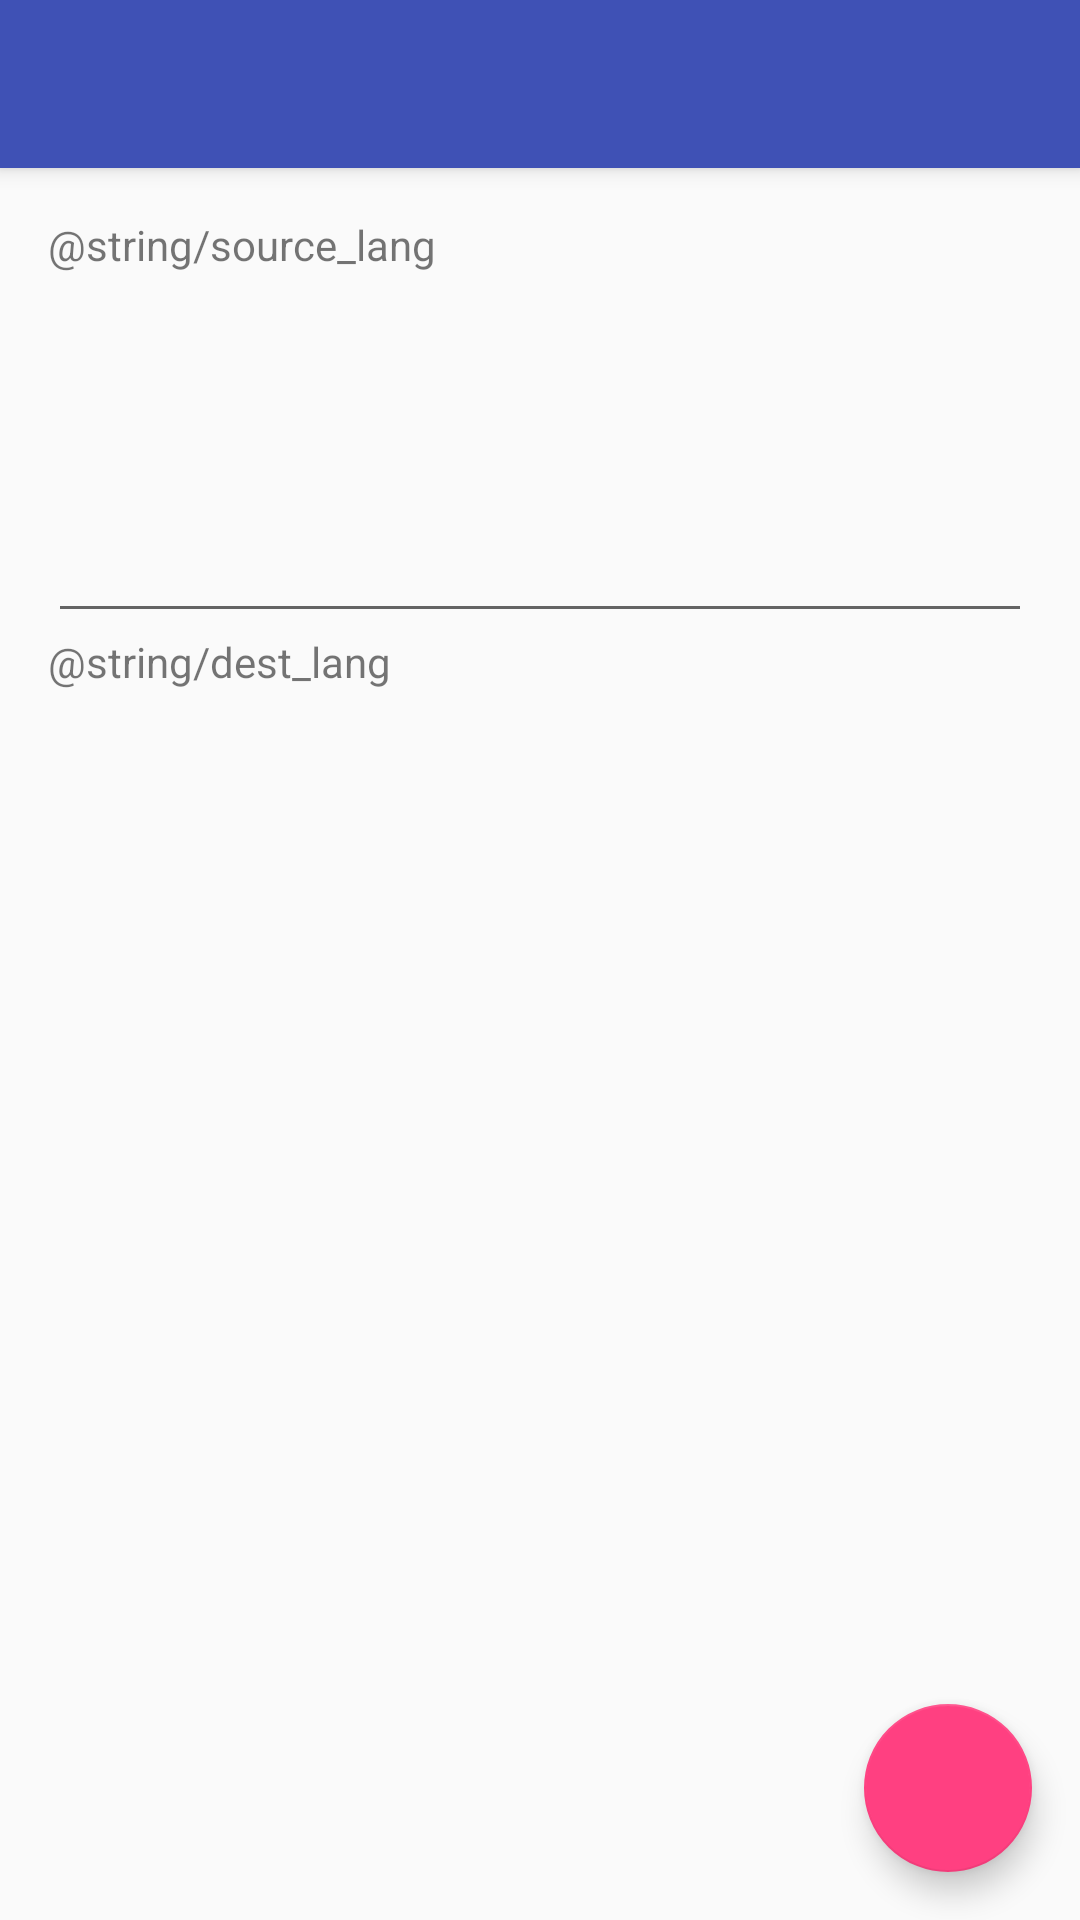

The Android layout XML behind this screen, and the referenced resources:
<!-- AndroidManifest.xml: activity theme AppTheme.NoActionBar -->
<!-- res/layout/activity_main.xml -->
<?xml version="1.0" encoding="utf-8"?>
<android.support.design.widget.CoordinatorLayout
    xmlns:android="http://schemas.android.com/apk/res/android"
    xmlns:app="http://schemas.android.com/apk/res-auto"
    xmlns:tools="http://schemas.android.com/tools"
    android:layout_width="match_parent"
    android:layout_height="match_parent"
    android:fitsSystemWindows="true"
    tools:context="com.example.laijianyang.sharedemo.activity.MainActivity"
    >

  <android.support.design.widget.AppBarLayout
      android:layout_height="wrap_content"
      android:layout_width="match_parent"
      android:theme="@style/AppTheme.AppBarOverlay"
      >

    <android.support.v7.widget.Toolbar
        android:id="@+id/toolbar"
        android:layout_width="match_parent"
        android:layout_height="?attr/actionBarSize"
        android:background="?attr/colorPrimary"
        app:popupTheme="@style/AppTheme.PopupOverlay"
        android:title="@string/translate_demo"
        />

  </android.support.design.widget.AppBarLayout>

  <include layout="@layout/content_main" />

  <android.support.design.widget.FloatingActionButton
      android:id="@+id/fab"
      android:layout_width="wrap_content"
      android:layout_height="wrap_content"
      android:layout_gravity="bottom|end"
      android:layout_margin="@dimen/fab_margin"
      />

</android.support.design.widget.CoordinatorLayout>
<!-- res/layout/content_main.xml (included above) -->
<?xml version="1.0" encoding="utf-8"?>
<ScrollView
    xmlns:android="http://schemas.android.com/apk/res/android"
    xmlns:tools="http://schemas.android.com/tools"
    xmlns:app="http://schemas.android.com/apk/res-auto"
    android:id="@+id/content_main"
    android:layout_width="match_parent"
    android:layout_height="match_parent"
    android:paddingLeft="@dimen/activity_horizontal_margin"
    android:paddingRight="@dimen/activity_horizontal_margin"
    android:paddingTop="@dimen/activity_vertical_margin"
    android:paddingBottom="@dimen/activity_vertical_margin"
    app:layout_behavior="@string/appbar_scrolling_view_behavior"
    tools:showIn="@layout/activity_main"
    tools:context="com.example.laijianyang.sharedemo.activity.MainActivity"
    >

  <LinearLayout
      android:orientation="vertical"
      android:layout_width="match_parent"
      android:layout_height="wrap_content"
      >

    <TextView
        android:layout_width="wrap_content"
        android:layout_height="wrap_content"
        android:text="@string/source_lang"
        />

    <EditText
        android:id="@+id/edit_source"
        android:layout_width="match_parent"
        android:layout_height="120dp"
        android:inputType="text"
        android:labelFor="@+id/edit_source"
        android:gravity="top|start"
        />

    <TextView
        android:layout_width="wrap_content"
        android:layout_height="wrap_content"
        android:text="@string/dest_lang"
        />

    <TextView
        android:id="@+id/text_dest"
        android:layout_width="match_parent"
        android:layout_height="120dp"
        android:gravity="top|start"
        />

  </LinearLayout>

</ScrollView>
<!-- resources referenced by this layout -->
<resources>
  <dimen name="activity_horizontal_margin">16dp</dimen>
  <dimen name="activity_vertical_margin">16dp</dimen>
  <dimen name="fab_margin">16dp</dimen>
  <style name="AppTheme.AppBarOverlay" parent="ThemeOverlay.AppCompat.Dark.ActionBar" />
  <style name="AppTheme.PopupOverlay" parent="ThemeOverlay.AppCompat.Light" />
  <style name="AppTheme.NoActionBar">
      <item name="windowActionBar">false</item>
      <item name="windowNoTitle">true</item>
    </style>
</resources>
